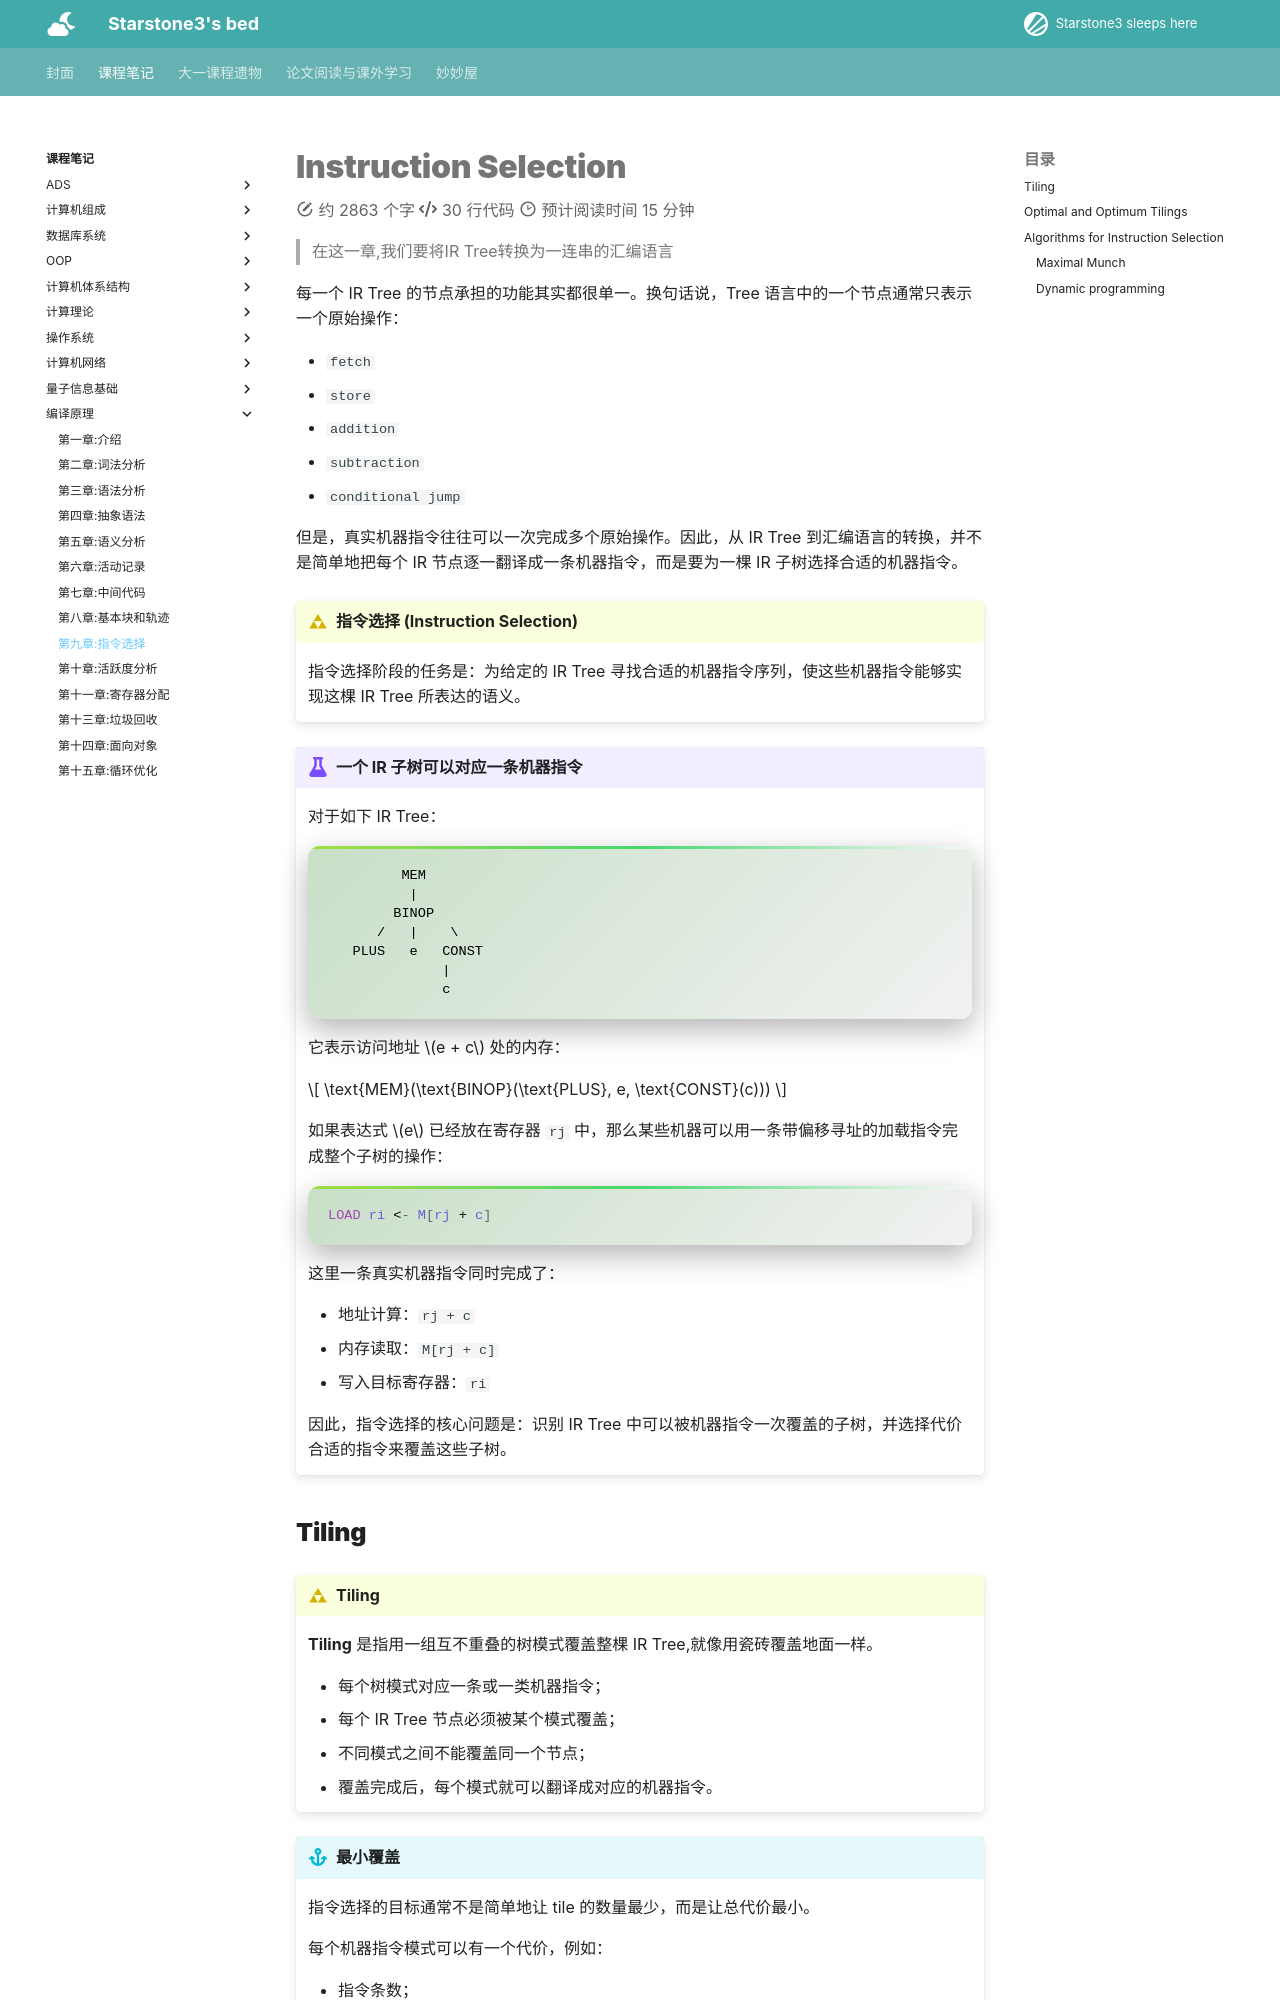

repository: starstone3/starstone3.github.io · page: incourse/bianyi/ch9/index.html · generator: mkdocs

---
comments: true
---


# Instruction Selection
> 在这一章,我们要将IR Tree转换为一连串的汇编语言

每一个 IR Tree 的节点承担的功能其实都很单一。换句话说，Tree 语言中的一个节点通常只表示一个原始操作：

- `fetch`
- `store`
- `addition`
- `subtraction`
- `conditional jump`

但是，真实机器指令往往可以一次完成多个原始操作。因此，从 IR Tree 到汇编语言的转换，并不是简单地把每个 IR 节点逐一翻译成一条机器指令，而是要为一棵 IR 子树选择合适的机器指令。

!!! definition "指令选择 (Instruction Selection)"
    指令选择阶段的任务是：为给定的 IR Tree 寻找合适的机器指令序列，使这些机器指令能够实现这棵 IR Tree 所表达的语义。

!!! example "一个 IR 子树可以对应一条机器指令"
    对于如下 IR Tree：

    ```text
             MEM
              |
            BINOP
          /   |    \
       PLUS   e   CONST
                  |
                  c
    ```

    它表示访问地址 $e + c$ 处的内存：

    $$
    \text{MEM}(\text{BINOP}(\text{PLUS}, e, \text{CONST}(c)))
    $$

    如果表达式 $e$ 已经放在寄存器 `rj` 中，那么某些机器可以用一条带偏移寻址的加载指令完成整个子树的操作：

    ```asm
    LOAD ri <- M[rj + c]
    ```

    这里一条真实机器指令同时完成了：

    - 地址计算：`rj + c`
    - 内存读取：`M[rj + c]`
    - 写入目标寄存器：`ri`

    因此，指令选择的核心问题是：识别 IR Tree 中可以被机器指令一次覆盖的子树，并选择代价合适的指令来覆盖这些子树。
